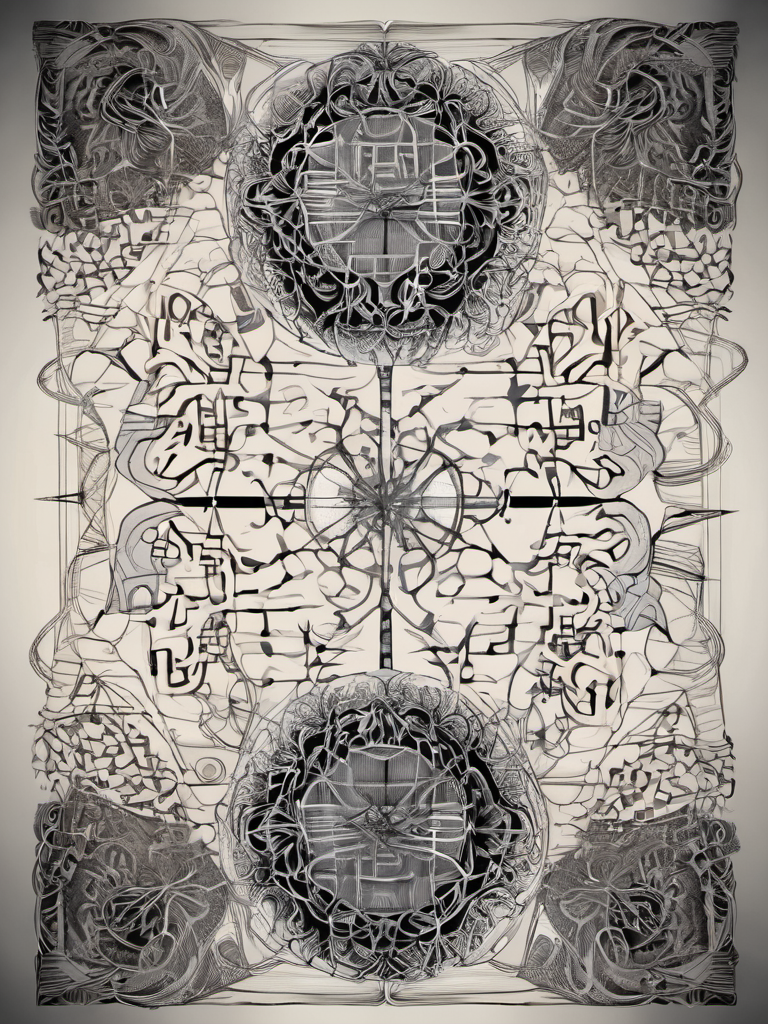
Generation parameters embedded in this image by AUTOMATIC1111 Stable Diffusion web UI or a fork of it (Forge, ...) (PNG 'parameters' text chunk):
Zentangle Book Cover Design: A book cover for a Deep Learning Cancer Handbook, studio lighting, random colors  theme, HDR effects, DSLR shot | Title Style: vintage | Subtitle Style: serif . Intricate, abstract, monochrome, patterns, meditative, highly detailed
Negative prompt: colorful, representative, simplistic, large fields of color, (worst quality:2.00), (low quality:2.00), (normal quality:2.00), low-res,text,watermark


Steps: 25, Sampler: DPM++ 2M Karras, CFG scale: 7, Seed: 1531945953, Size: 768x1024, Model hash: 31e35c80fc, Model: sd_xl_base_1.0, Style Selector Enabled: True, Style Selector Randomize: False, Style Selector Style: Zentangle, Version: v1.6.0